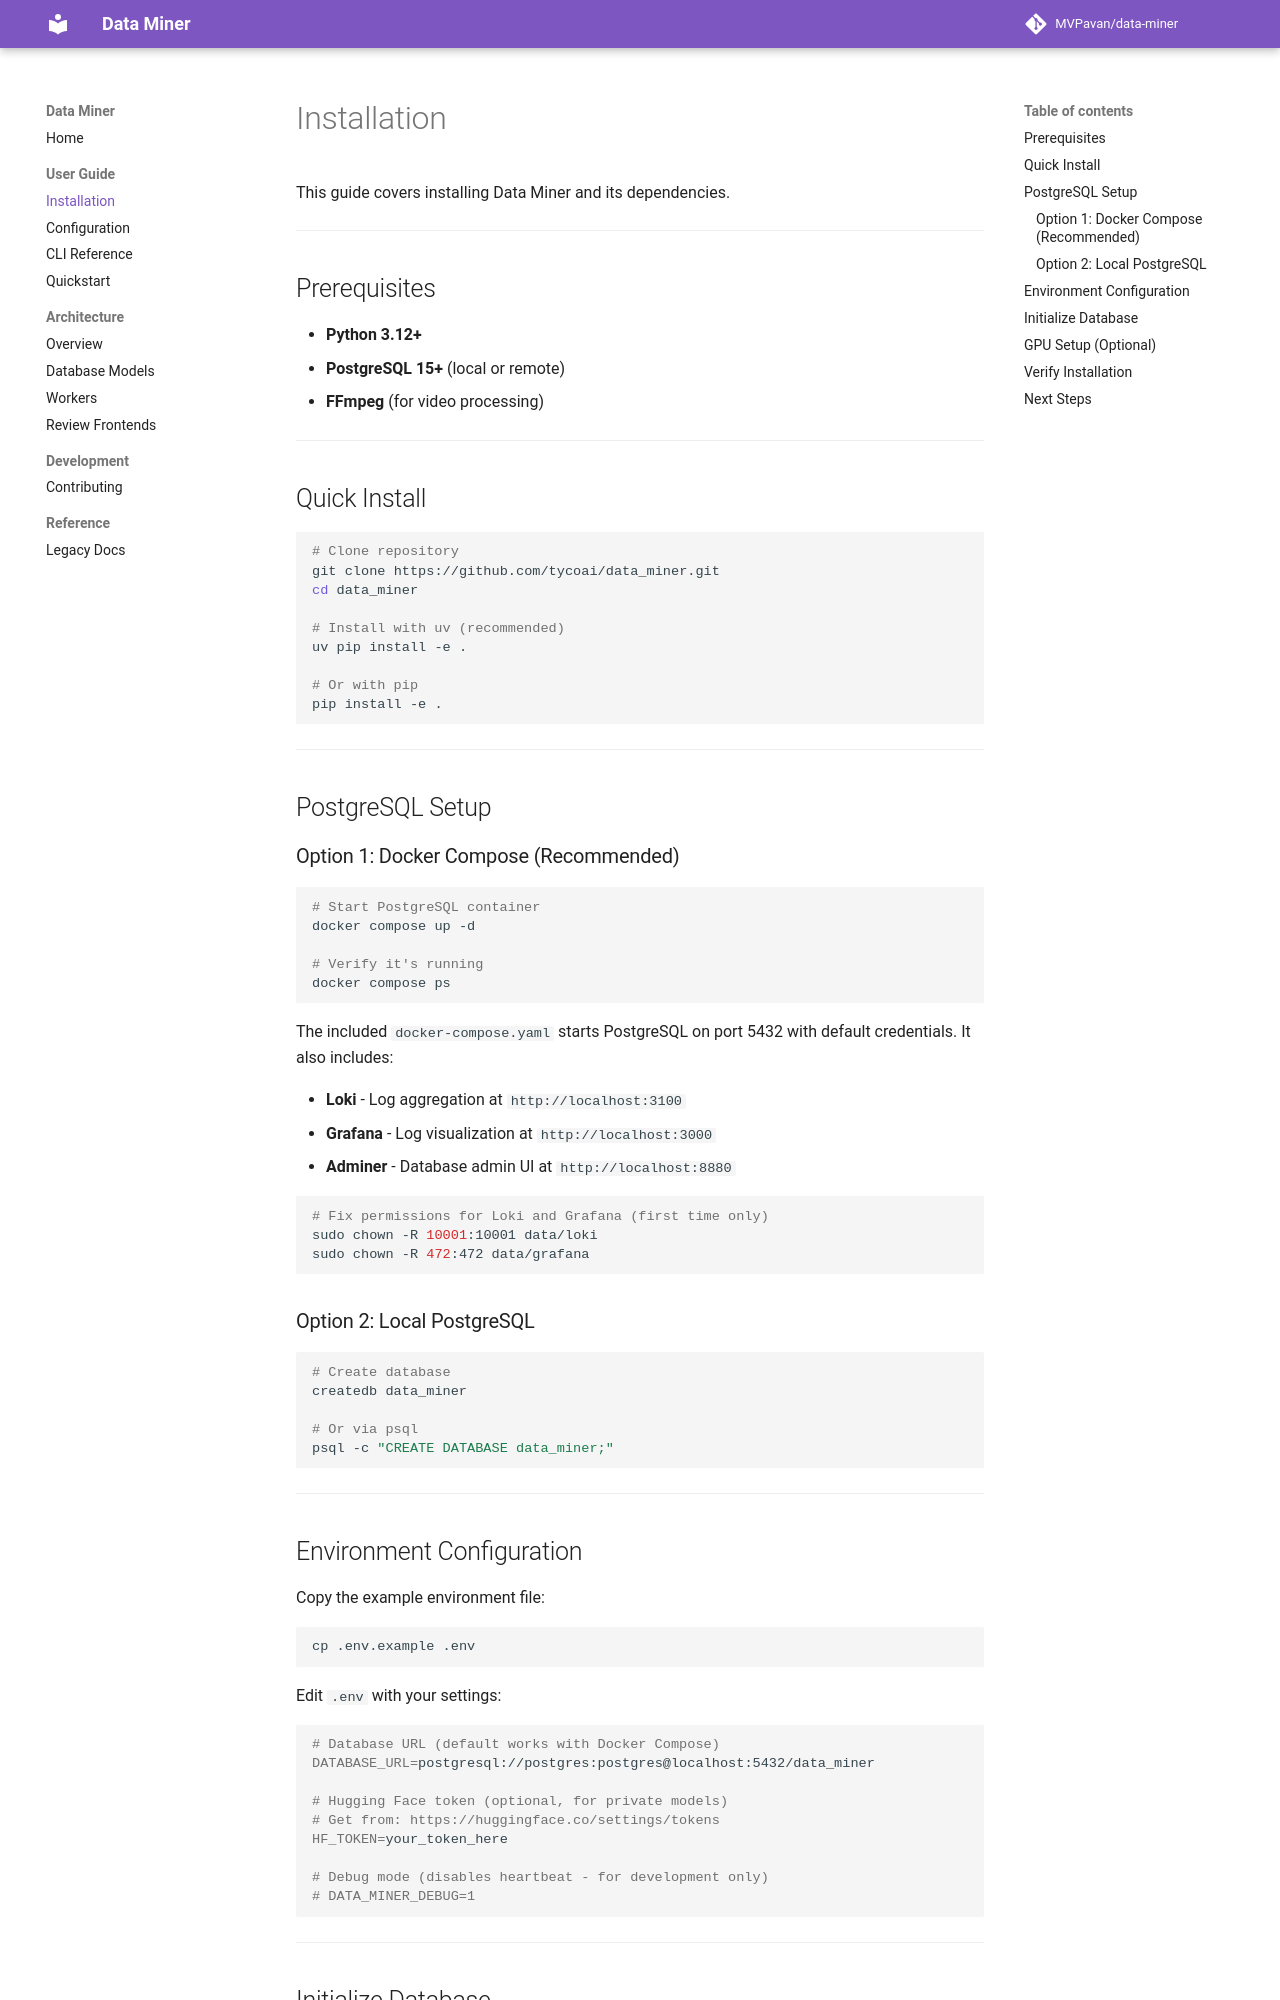

repository: MVPavan/data-miner · page: user-guide/installation/index.html · generator: mkdocs

# Installation

This guide covers installing Data Miner and its dependencies.

---

## Prerequisites

- **Python 3.12+**
- **PostgreSQL 15+** (local or remote)
- **FFmpeg** (for video processing)

---

## Quick Install

```bash
# Clone repository
git clone https://github.com/tycoai/data_miner.git
cd data_miner

# Install with uv (recommended)
uv pip install -e .

# Or with pip
pip install -e .
```

---

## PostgreSQL Setup

### Option 1: Docker Compose (Recommended)

```bash
# Start PostgreSQL container
docker compose up -d

# Verify it's running
docker compose ps
```

The included `docker-compose.yaml` starts PostgreSQL on port 5432 with default credentials. It also includes:

- **Loki** - Log aggregation at `http://localhost:3100`
- **Grafana** - Log visualization at `http://localhost:3000`
- **Adminer** - Database admin UI at `http://localhost:8880`

```bash
# Fix permissions for Loki and Grafana (first time only)
sudo chown -R 10001:10001 data/loki
sudo chown -R 472:472 data/grafana
```

### Option 2: Local PostgreSQL

```bash
# Create database
createdb data_miner

# Or via psql
psql -c "CREATE DATABASE data_miner;"
```

---
